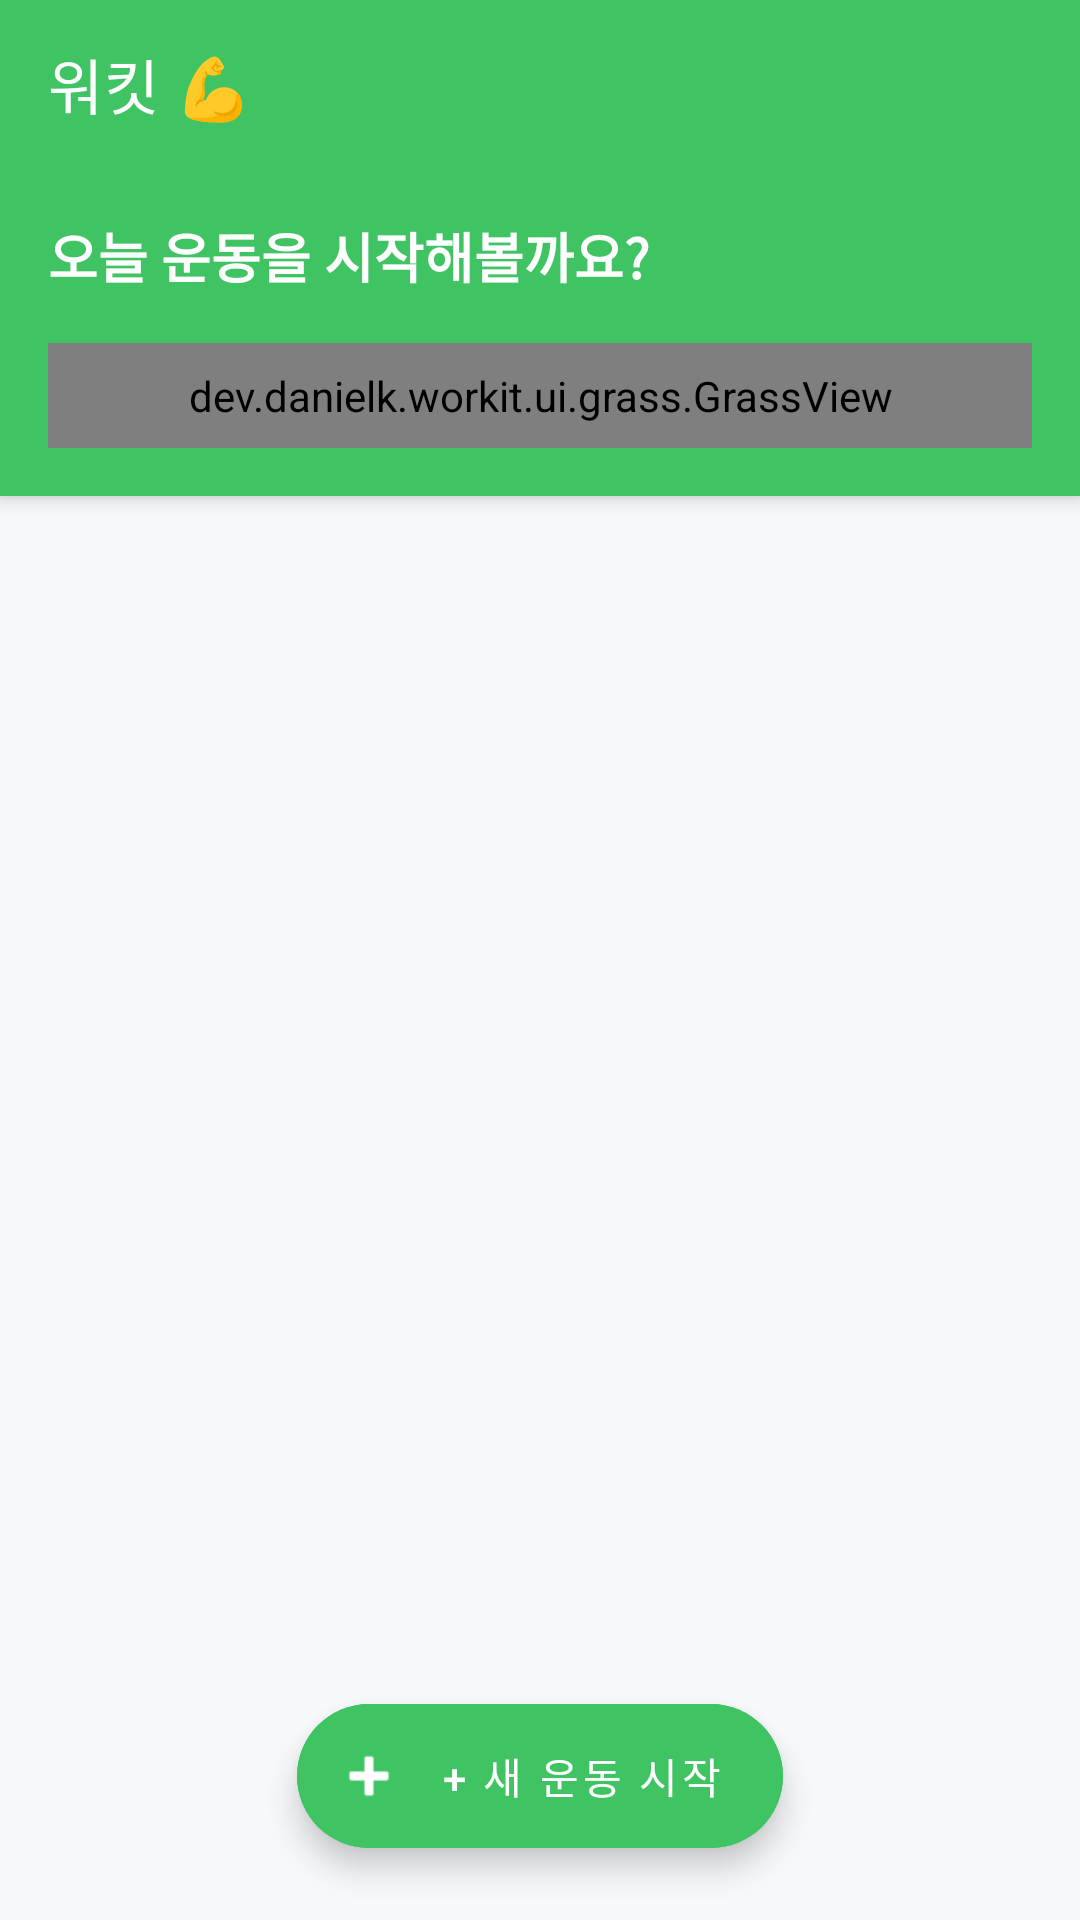

Here is an Android app screen rendered from its layout file. Give the layout XML and the strings, colors and styles it references.
<!-- AndroidManifest.xml: application theme Theme.Workit -->
<!-- res/layout/fragment_home.xml -->
<?xml version="1.0" encoding="utf-8"?>
<androidx.coordinatorlayout.widget.CoordinatorLayout
    xmlns:android="http://schemas.android.com/apk/res/android"
    xmlns:app="http://schemas.android.com/apk/res-auto"
    android:layout_width="match_parent"
    android:layout_height="match_parent"
    android:background="@color/bg_surface">

    <com.google.android.material.appbar.AppBarLayout
        android:layout_width="match_parent"
        android:layout_height="wrap_content">
        <com.google.android.material.appbar.MaterialToolbar
            android:id="@+id/toolbar"
            android:layout_width="match_parent"
            android:layout_height="?attr/actionBarSize"
            android:background="@color/green_primary"
            app:title="워킷 💪"
            app:titleTextColor="@color/white" />

        <LinearLayout
            android:layout_width="match_parent"
            android:layout_height="wrap_content"
            android:background="@color/green_primary"
            android:orientation="vertical"
            android:padding="16dp">

            <TextView
                android:id="@+id/tv_streak_banner"
                android:layout_width="match_parent"
                android:layout_height="wrap_content"
                android:text="오늘 운동을 시작해볼까요?"
                android:textColor="@color/white"
                android:textSize="18sp"
                android:textStyle="bold"
                android:layout_marginBottom="16dp" />

            <dev.danielk.workit.ui.grass.GrassView
                android:id="@+id/grass_preview"
                android:layout_width="match_parent"
                android:layout_height="wrap_content"
                android:padding="8dp" />

        </LinearLayout>
    </com.google.android.material.appbar.AppBarLayout>

    <androidx.recyclerview.widget.RecyclerView
        android:id="@+id/recycler_sessions"
        android:layout_width="match_parent"
        android:layout_height="match_parent"
        android:clipToPadding="false"
        android:paddingBottom="80dp"
        app:layout_behavior="@string/appbar_scrolling_view_behavior" />

    <TextView
        android:id="@+id/tv_empty"
        android:layout_width="wrap_content"
        android:layout_height="wrap_content"
        android:layout_gravity="center"
        android:gravity="center"
        android:text="@string/no_sessions"
        android:textColor="@color/text_secondary"
        android:textSize="16sp"
        android:visibility="gone" />

    <com.google.android.material.floatingactionbutton.ExtendedFloatingActionButton
        android:id="@+id/fab_new_workout"
        android:layout_width="wrap_content"
        android:layout_height="wrap_content"
        android:layout_gravity="bottom|center_horizontal"
        android:layout_margin="24dp"
        android:backgroundTint="@color/green_primary"
        android:text="@string/new_workout"
        android:textColor="@color/white"
        app:icon="@android:drawable/ic_input_add"
        app:iconTint="@color/white" />

</androidx.coordinatorlayout.widget.CoordinatorLayout>
<!-- resources referenced by this layout -->
<resources>
  <color name="bg_surface">#F6F8FA</color>
  <color name="green_primary">#40C463</color>
  <color name="text_secondary">#6B7280</color>
  <color name="white">#FFFFFF</color>
  <string name="new_workout">+ 새 운동 시작</string>
  <string name="no_sessions">아직 운동 기록이 없어요\n새 운동을 시작해볼까요? 💪</string>
  <style name="Theme.Workit" parent="Theme.MaterialComponents.DayNight.NoActionBar">
          <item name="colorPrimary">@color/green_primary</item>
          <item name="colorPrimaryVariant">@color/green_dark</item>
          <item name="colorOnPrimary">@color/white</item>
          <item name="colorSecondary">@color/yellow_accent</item>
          <item name="colorOnSecondary">@color/text_primary</item>
          <item name="android:colorBackground">@color/bg_surface</item>
          <item name="colorSurface">@color/white</item>
          <item name="colorOnSurface">@color/text_primary</item>
          <item name="android:statusBarColor">@color/green_primary</item>
      </style>
  <color name="green_dark">#2EA44F</color>
  <color name="yellow_accent">#F5C543</color>
  <color name="text_primary">#1A1A2E</color>
</resources>
